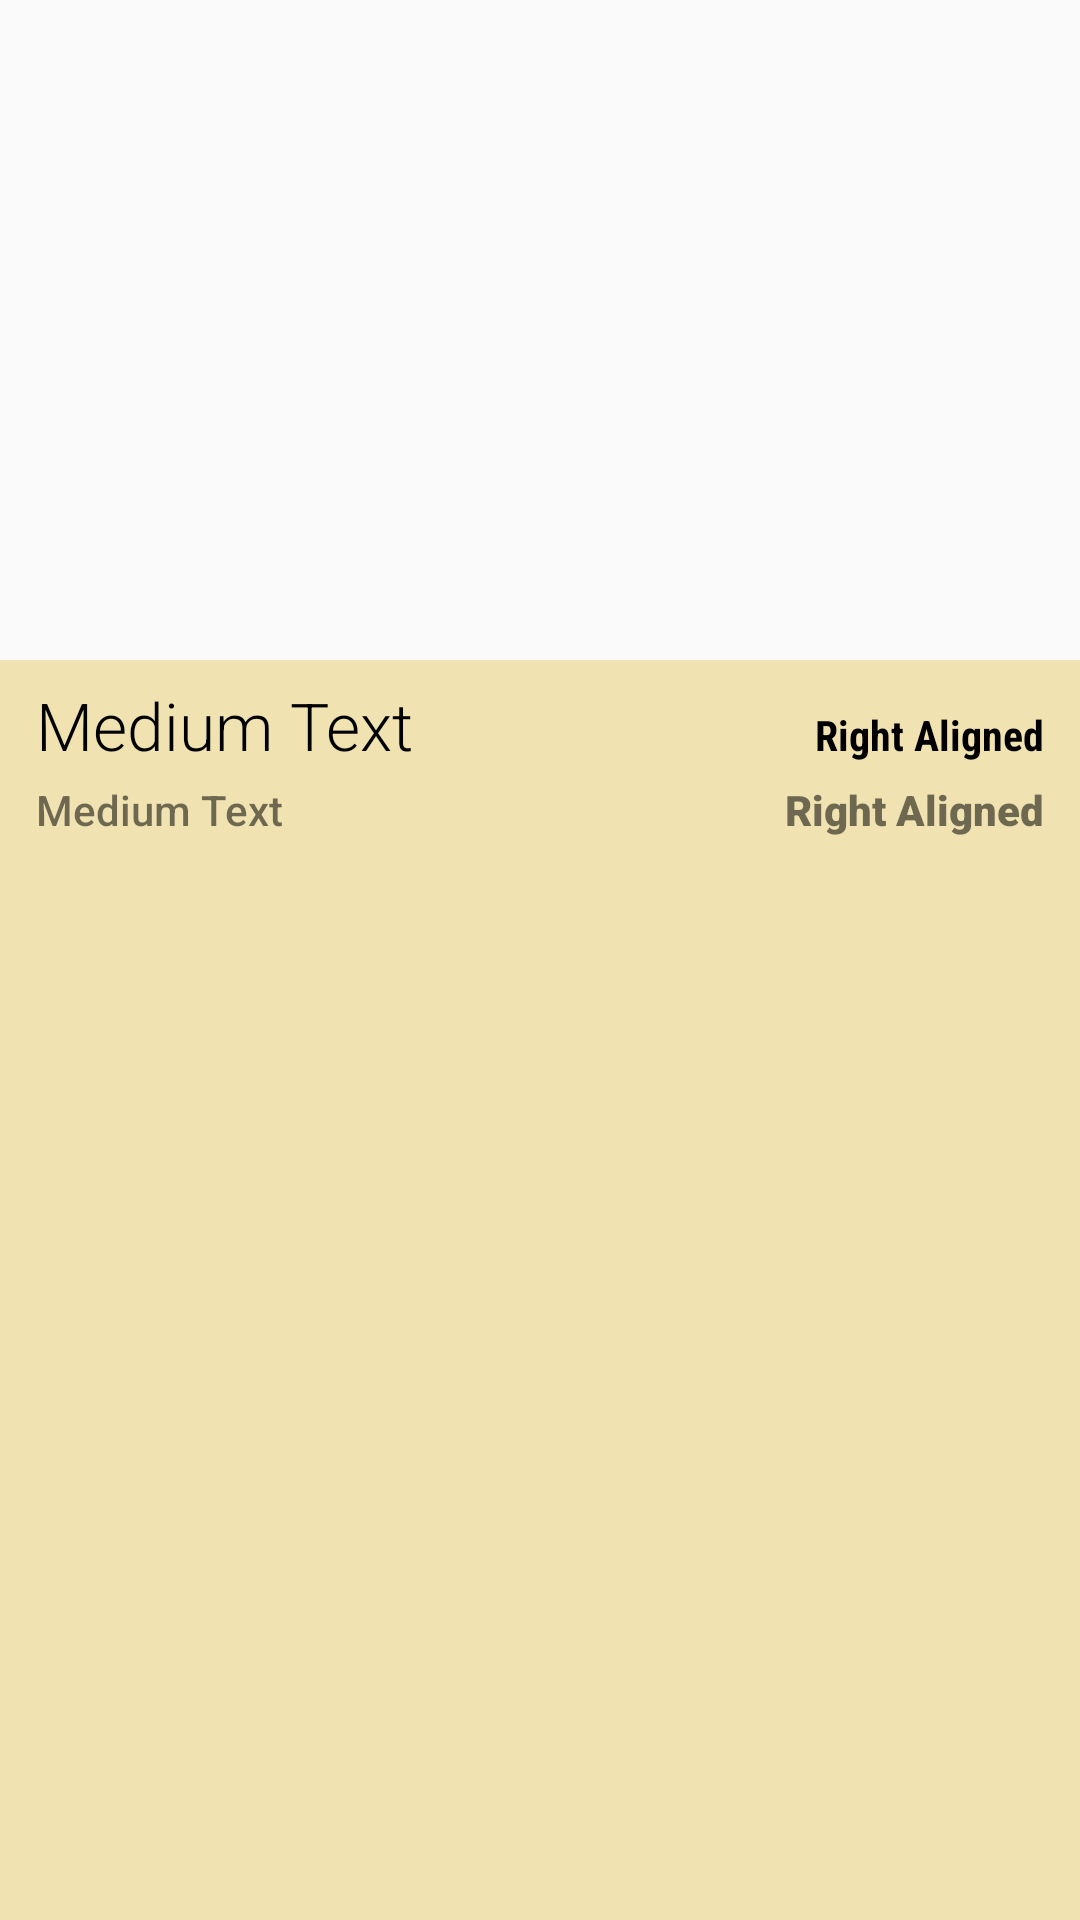

Produce the Android XML layout that renders to this screen, including the resource entries it uses.
<!-- AndroidManifest.xml: application theme AppTheme -->
<!-- res/layout/custom_list.xml -->
<?xml version="1.0" encoding="utf-8"?>
<LinearLayout xmlns:android="http://schemas.android.com/apk/res/android"
    android:layout_width="match_parent"
    android:layout_height="wrap_content"
    android:paddingTop="10dp"
    android:orientation="vertical">

    <ImageView
        android:id="@+id/image_event"
        android:layout_width="match_parent"
        android:layout_height="210dp"/>

    <LinearLayout android:layout_width="match_parent"
        android:layout_height="match_parent"
        android:orientation="vertical"
        android:background="@color/colorAccent">

        <LinearLayout android:layout_width="match_parent"
            android:layout_height="wrap_content"
            android:orientation="horizontal">

            <TextView
                android:id="@+id/title_event"
                android:layout_width="wrap_content"
                android:layout_height="wrap_content"
                android:layout_weight="1"
                android:layout_marginLeft="10dp"
                android:layout_marginTop="5dp"
                android:padding="2dp"
                android:text="Medium Text"
                android:textAppearance="?android:attr/textAppearanceLarge"
                android:gravity="left"
                android:fontFamily="sans-serif-light"
                android:textColor="#000000" />

            <TextView
                android:id="@+id/time_event"
                android:layout_width="wrap_content"
                android:layout_height="wrap_content"
                android:layout_marginRight="10dp"
                android:layout_marginTop="5dp"
                android:padding="2dp"
                android:text="Right Aligned"
                android:textStyle="bold"
                android:textColor="#000000"
                android:fontFamily="sans-serif-condensed"
                android:layout_alignRight="@id/time_event"/>

            </LinearLayout>

        <LinearLayout android:layout_width="match_parent"
            android:layout_height="wrap_content"
            android:orientation="horizontal">

            <TextView
                android:id="@+id/address_event"
                android:layout_width="wrap_content"
                android:layout_height="wrap_content"
                android:layout_weight="1"
                android:layout_marginLeft="10dp"
                android:layout_marginBottom="5dp"
                android:padding="2dp"
                android:text="Medium Text"
                android:fontFamily="sans-serif-medium" />

            <TextView
                android:id="@+id/date_event"
                android:layout_width="wrap_content"
                android:layout_height="wrap_content"
                android:layout_marginRight="10dp"
                android:layout_marginBottom="5dp"
                android:padding="2dp"
                android:text="Right Aligned"
                android:layout_alignRight="@id/address_event"
                android:fontFamily="sans-serif-black" />

        </LinearLayout>

    </LinearLayout>

</LinearLayout>
<!-- resources referenced by this layout -->
<resources>
  <color name="colorAccent">#F0E3B1</color>
  <style name="AppTheme" parent="Theme.AppCompat.Light.NoActionBar">
          
          <item name="colorPrimary">@color/colorPrimary</item>
          <item name="colorPrimaryDark">@color/colorPrimaryDark</item>
          <item name="colorAccent">@color/colorAccent</item>
      </style>
  <color name="colorPrimary">#FFFFFF</color>
  <color name="colorPrimaryDark">#7C1317</color>
</resources>
